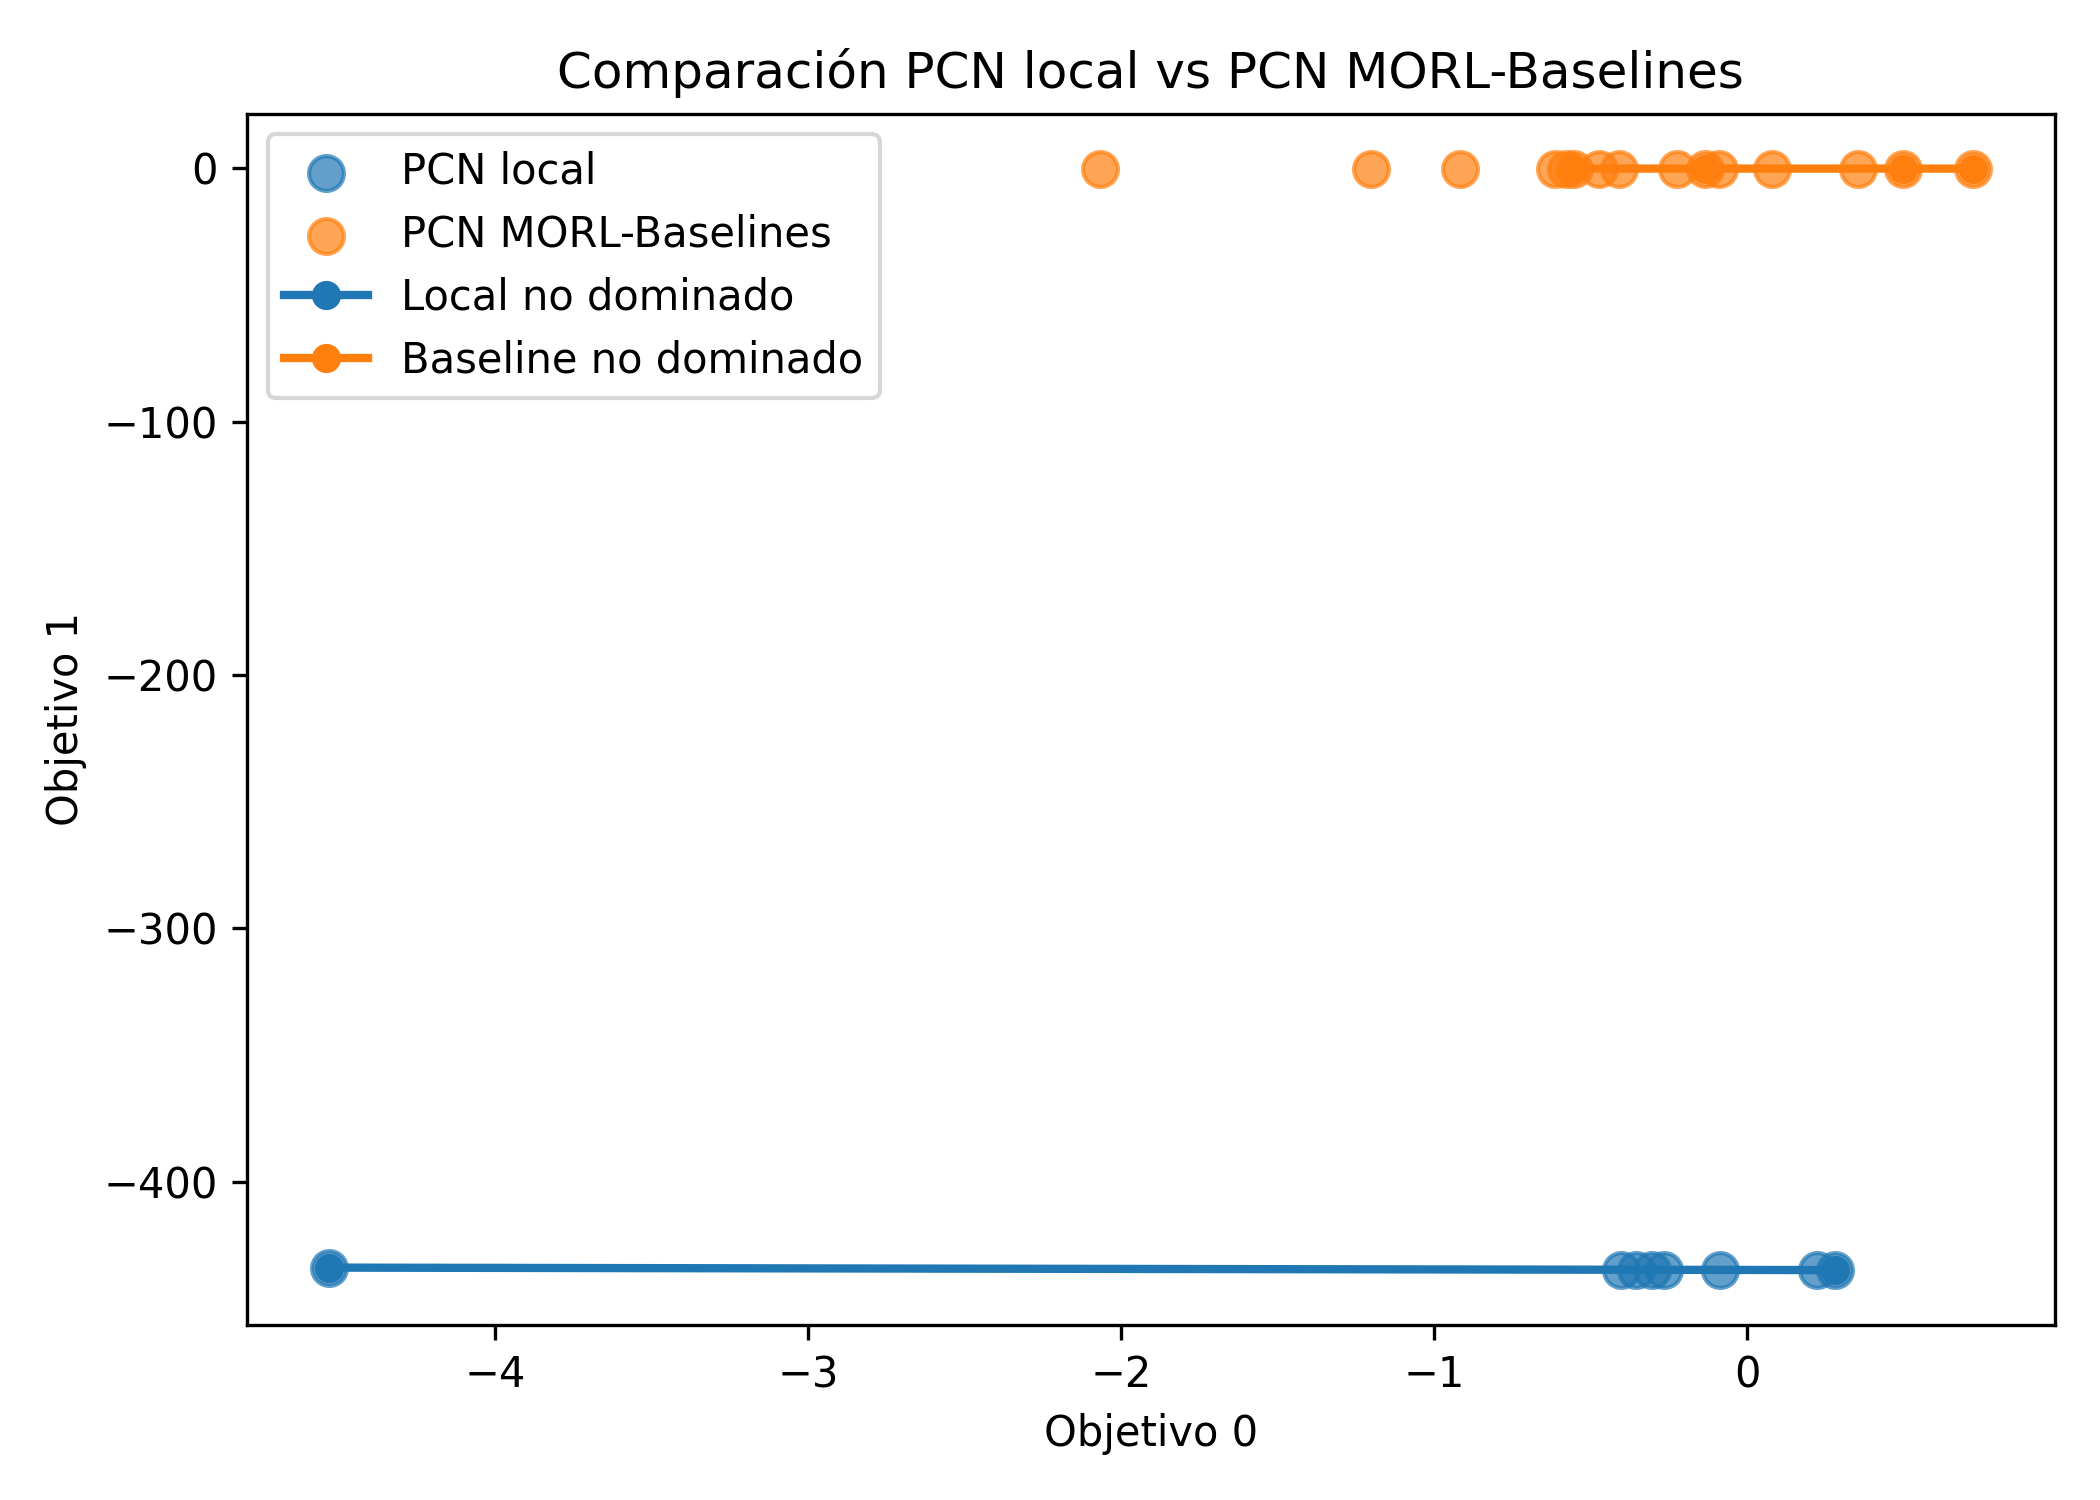

Data behind this chart, as committed beside it:
Método, Soluciones evaluadas, Soluciones no dominadas, Mejor objetivo 0, Mejor objetivo 1, HV normalizado
PCN local, 8, 2, 0.2785, -433.9, 0.04841
PCN MORL-Baselines, 15, 4, 0.7197, -0.0674, 1.102
